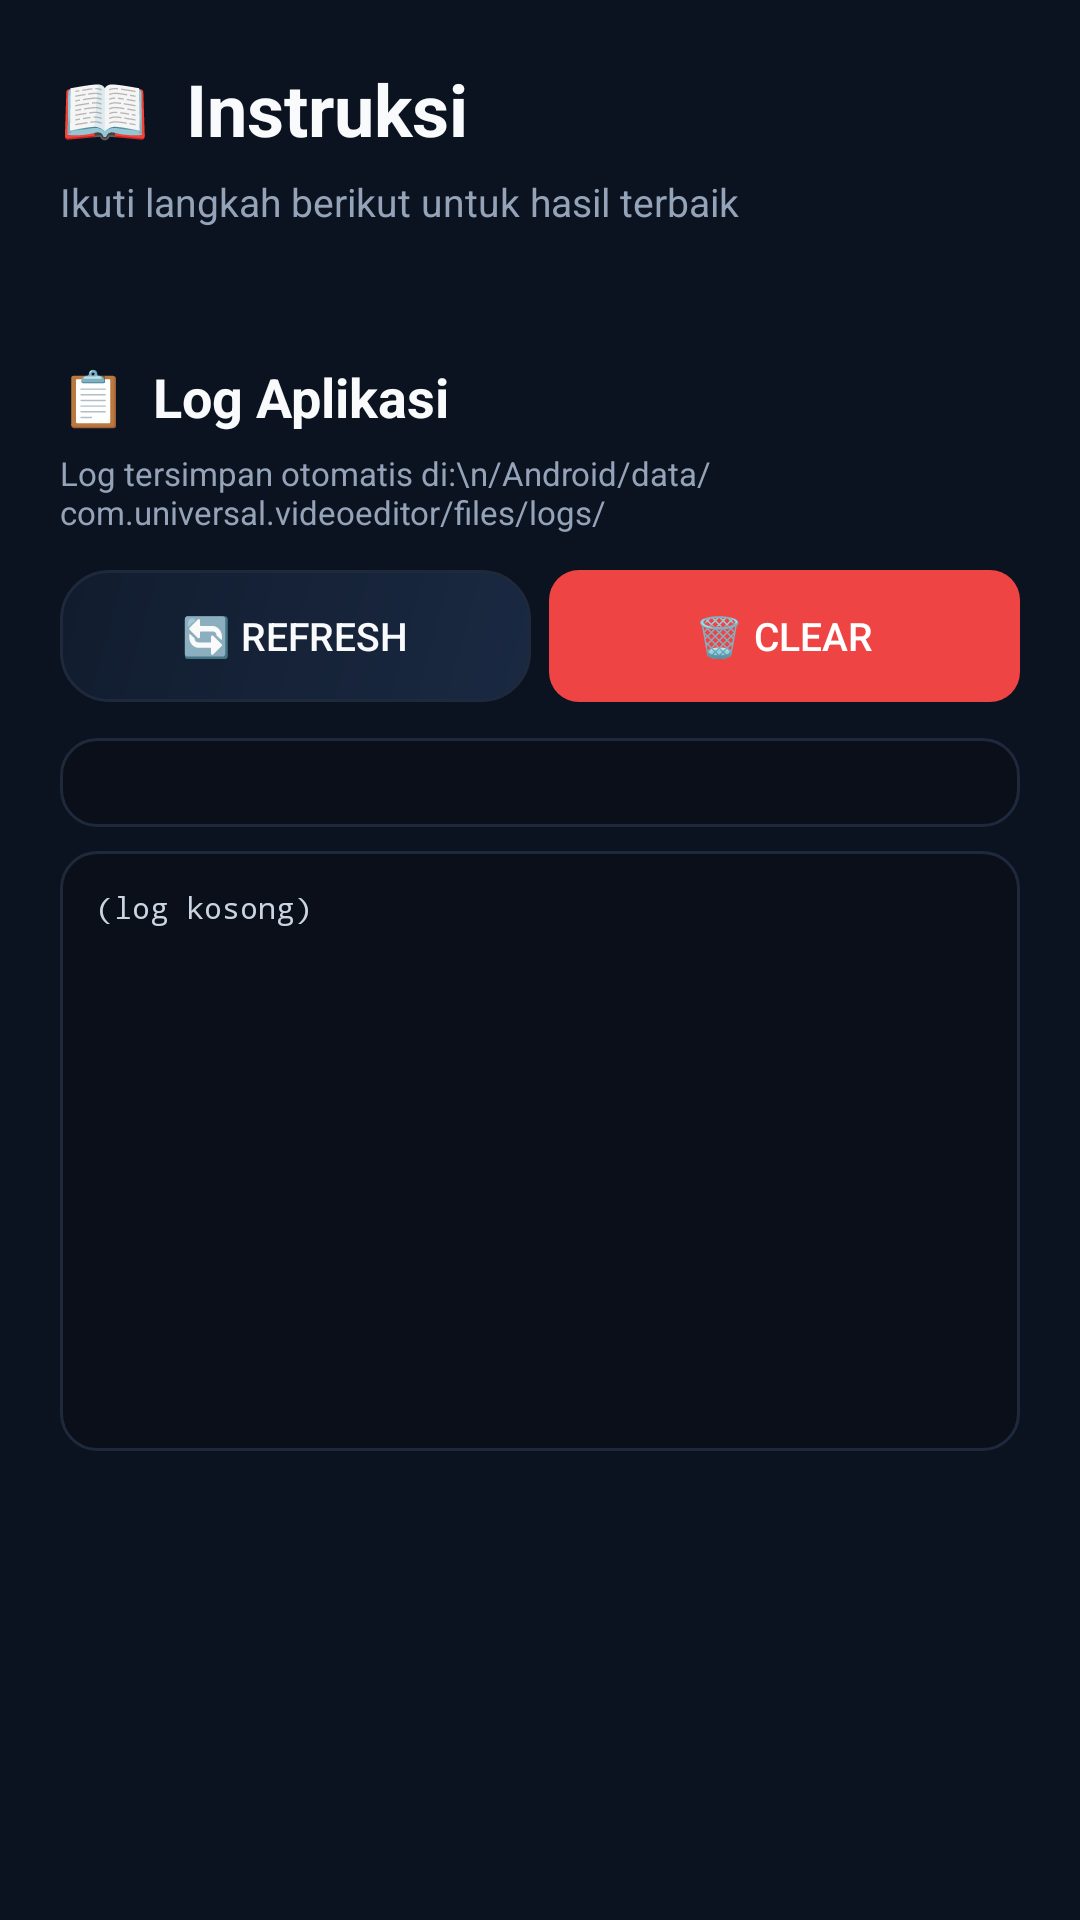

Write the Android layout XML for this screen, with the resource values it uses.
<!-- AndroidManifest.xml: application theme Theme.YadPipeline -->
<!-- res/layout/activity_instructions.xml -->
<?xml version="1.0" encoding="utf-8"?>
<LinearLayout xmlns:android="http://schemas.android.com/apk/res/android"
    android:layout_width="match_parent" android:layout_height="match_parent"
    android:orientation="vertical" android:background="@color/bg">

    <ScrollView android:layout_width="match_parent" android:layout_height="0dp"
        android:layout_weight="1" android:padding="20dp">
        <LinearLayout android:layout_width="match_parent" android:layout_height="wrap_content"
            android:orientation="vertical">

            <TextView android:layout_width="wrap_content" android:layout_height="wrap_content"
                android:text="📖  Instruksi"
                android:textColor="@color/text" android:textSize="24sp"
                android:textStyle="bold" android:paddingBottom="6dp"/>

            <TextView android:layout_width="wrap_content" android:layout_height="wrap_content"
                android:text="Ikuti langkah berikut untuk hasil terbaik"
                android:textColor="@color/text_dim" android:textSize="13sp"
                android:paddingBottom="20dp"/>

            <LinearLayout android:id="@+id/stepsContainer"
                android:layout_width="match_parent" android:layout_height="wrap_content"
                android:orientation="vertical"/>

            
            <LinearLayout android:layout_width="match_parent" android:layout_height="wrap_content"
                android:orientation="vertical" android:layout_marginTop="24dp">
                <TextView android:layout_width="wrap_content" android:layout_height="wrap_content"
                    android:text="📋  Log Aplikasi"
                    android:textColor="@color/text" android:textSize="18sp"
                    android:textStyle="bold"/>

                <TextView android:layout_width="wrap_content" android:layout_height="wrap_content"
                    android:text="Log tersimpan otomatis di:\n/Android/data/com.universal.videoeditor/files/logs/"
                    android:textColor="@color/text_dim" android:textSize="11sp"
                    android:layout_marginTop="6dp"/>

                <LinearLayout android:layout_width="match_parent" android:layout_height="wrap_content"
                    android:orientation="horizontal" android:layout_marginTop="12dp"
                    android:baselineAligned="false">

                    <androidx.appcompat.widget.AppCompatButton
                        android:id="@+id/btnRefreshLog"
                        android:layout_width="0dp" android:layout_height="44dp"
                        android:layout_weight="1" android:text="🔄 Refresh"
                        android:textColor="@color/text" android:textSize="13sp"
                        android:background="@drawable/menu_icon_bg"
                        android:layout_marginEnd="6dp"
                        android:stateListAnimator="@null"/>

                    <androidx.appcompat.widget.AppCompatButton
                        android:id="@+id/btnClearLog"
                        android:layout_width="0dp" android:layout_height="44dp"
                        android:layout_weight="1" android:text="🗑️ Clear"
                        android:textColor="#FFFFFF" android:textSize="13sp"
                        android:background="@drawable/btn_danger"
                        android:stateListAnimator="@null"/>
                </LinearLayout>

                <TextView android:id="@+id/tvLogPath"
                    android:layout_width="match_parent" android:layout_height="wrap_content"
                    android:text="" android:textColor="@color/accent"
                    android:textSize="10sp" android:fontFamily="monospace"
                    android:layout_marginTop="12dp"
                    android:background="@drawable/log_bg"
                    android:padding="8dp"/>

                <ScrollView android:layout_width="match_parent" android:layout_height="200dp"
                    android:layout_marginTop="8dp" android:background="@drawable/log_bg"
                    android:padding="12dp">
                    <TextView android:id="@+id/tvLogContent"
                        android:layout_width="match_parent" android:layout_height="wrap_content"
                        android:text="(log kosong)"
                        android:textColor="#CBD5E1" android:textSize="10sp"
                        android:fontFamily="monospace" android:lineSpacingExtra="2dp"/>
                </ScrollView>
            </LinearLayout>
        </LinearLayout>
    </ScrollView>
</LinearLayout>
<!-- resources referenced by this layout -->
<resources>
  <color name="accent">#10B981</color>
  <color name="bg">#0B1220</color>
  <color name="text">#F8FAFC</color>
  <color name="text_dim">#94A3B8</color>
  <!-- drawable btn_danger (drawable) -->
  <shape xmlns:android="http://schemas.android.com/apk/res/android">
      <solid android:color="@color/danger"/>
      <corners android:radius="10dp"/>
  </shape>
  <!-- drawable log_bg (drawable) -->
  <shape xmlns:android="http://schemas.android.com/apk/res/android">
      <solid android:color="#0A0F1A"/>
      <corners android:radius="12dp"/>
      <stroke android:width="1dp" android:color="#1E293B"/>
  </shape>
  <!-- drawable menu_icon_bg (drawable) -->
  <shape xmlns:android="http://schemas.android.com/apk/res/android">
      <gradient android:type="linear" android:angle="135"
          android:startColor="#1A2942"
          android:endColor="#111C2E" />
      <corners android:radius="16dp"/>
      <stroke android:width="1dp" android:color="#1E293B"/>
  </shape>
  <style name="Theme.YadPipeline" parent="Theme.MaterialComponents.DayNight.NoActionBar">
          <item name="colorPrimary">@color/accent</item>
          <item name="colorOnPrimary">@color/text</item>
          <item name="colorAccent">@color/accent</item>
          <item name="android:windowBackground">@color/bg</item>
          <item name="android:textColor">@color/text</item>
          <item name="android:statusBarColor">@color/bg</item>
          <item name="android:navigationBarColor">@color/bg</item>
          <item name="android:popupBackground">@color/bg_card</item>
      </style>
  <color name="danger">#EF4444</color>
  <color name="bg_card">#111C2E</color>
</resources>
